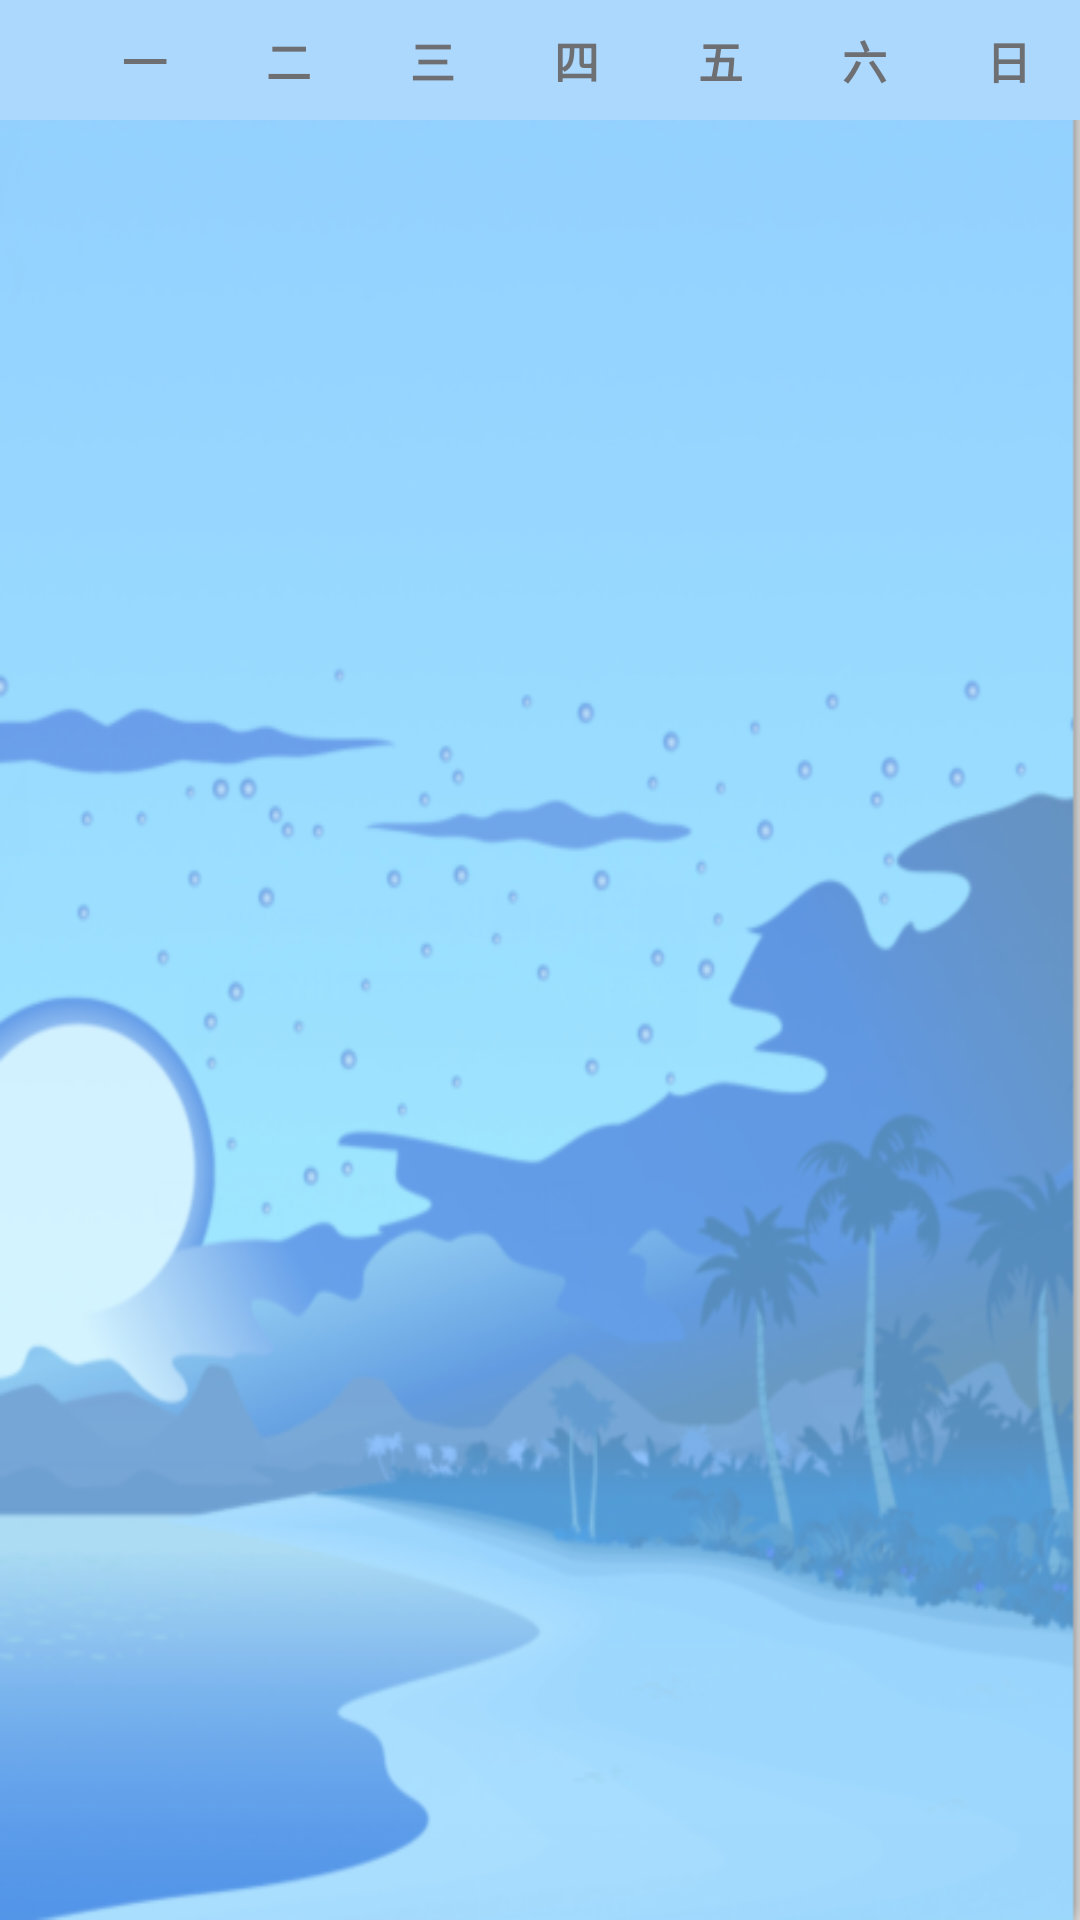

The Android layout XML behind this screen, and the referenced resources:
<!-- AndroidManifest.xml: application theme AppTheme -->
<!-- res/layout/fragment_timetable.xml -->
<?xml version="1.0" encoding="utf-8"?>
<LinearLayout xmlns:android="http://schemas.android.com/apk/res/android"
    android:layout_width="match_parent"
    android:layout_height="match_parent"
    android:orientation="horizontal"
    android:background="@drawable/background"
    android:weightSum="15">


    <ScrollView
        android:layout_width="match_parent"
        android:layout_height="match_parent">

        <LinearLayout
            android:orientation="vertical"
            android:layout_width="match_parent"
            android:layout_height="match_parent">

            <LinearLayout
                android:layout_width="match_parent"
                android:layout_height="120px"
                android:orientation="horizontal"
                android:background="@color/numCard"
                android:alpha="10">
                <TextView
                    android:layout_width="0dp"
                    android:layout_height="match_parent"
                    android:layout_weight="1"/>
                <TextView
                    android:layout_width="0dp"
                    android:layout_height="match_parent"
                    android:layout_weight="2"
                    style="@style/numCardStyle"
                    android:text="一"/>
                <TextView
                    android:layout_width="0dp"
                    android:layout_height="match_parent"
                    android:layout_weight="2"
                    style="@style/numCardStyle"
                    android:text="二"/>
                <TextView
                    android:layout_width="0dp"
                    android:layout_height="match_parent"
                    android:layout_weight="2"
                    style="@style/numCardStyle"
                    android:text="三"/>
                <TextView
                    android:layout_width="0dp"
                    android:layout_height="match_parent"
                    android:layout_weight="2"
                    style="@style/numCardStyle"
                    android:text="四"/>
                <TextView
                    android:layout_width="0dp"
                    android:layout_height="match_parent"
                    android:layout_weight="2"
                    style="@style/numCardStyle"
                    android:text="五"/>
                <TextView
                    android:layout_width="0dp"
                    android:layout_height="match_parent"
                    android:layout_weight="2"
                    style="@style/numCardStyle"
                    android:text="六"/>
                <TextView
                    android:layout_width="0dp"
                    android:layout_height="match_parent"
                    android:layout_weight="2"
                    style="@style/numCardStyle"
                    android:text="日"/>

            </LinearLayout>

            <LinearLayout
                android:layout_width="match_parent"
                android:layout_height="wrap_content">


                <LinearLayout
                    android:id="@+id/timeTable_courseNumber_layout"
                    android:layout_width="0dp"
                    android:layout_height="match_parent"
                    android:layout_weight="1"
                    android:orientation="vertical"></LinearLayout>

                <FrameLayout
                    android:id="@+id/timeTable_monday_layout"
                    android:layout_width="0dp"
                    android:layout_height="match_parent"
                    android:layout_weight="2"
                    android:orientation="vertical"></FrameLayout>

                <FrameLayout
                    android:id="@+id/timeTable_tuesday_layout"
                    android:layout_width="0dp"
                    android:layout_height="match_parent"
                    android:layout_weight="2"
                    android:orientation="vertical"></FrameLayout>

                <FrameLayout
                    android:id="@+id/timeTable_wednesday_layout"
                    android:layout_width="0dp"
                    android:layout_height="match_parent"
                    android:layout_weight="2"
                    android:orientation="vertical"></FrameLayout>

                <FrameLayout
                    android:id="@+id/timeTable_thursday_layout"
                    android:layout_width="0dp"
                    android:layout_height="match_parent"
                    android:layout_weight="2"
                    android:orientation="vertical"></FrameLayout>

                <FrameLayout
                    android:id="@+id/timeTable_friday_layout"
                    android:layout_width="0dp"
                    android:layout_height="match_parent"
                    android:layout_weight="2"
                    android:orientation="vertical"></FrameLayout>

                <FrameLayout
                    android:id="@+id/timeTable_saturday_layout"
                    android:layout_width="0dp"
                    android:layout_height="match_parent"
                    android:layout_weight="2"
                    android:orientation="vertical"></FrameLayout>

                <FrameLayout
                    android:id="@+id/timeTable_sunday_layout"
                    android:layout_width="0dp"
                    android:layout_height="match_parent"
                    android:layout_weight="2"
                    android:orientation="vertical"></FrameLayout>

            </LinearLayout>
        </LinearLayout>
    </ScrollView>

</LinearLayout>
<!-- resources referenced by this layout -->
<resources>
  <color name="numCard">#ACD8FD</color>
  <!-- drawable background: png bitmap (drawable, 175421 bytes) -->
  <style name="numCardStyle">
          <item name="android:textColor">@color/numText</item>
          <item name="android:textSize">45px</item>
          <item name="android:textStyle">bold</item>
          <item name="android:gravity">center</item>
      </style>
  <style name="AppTheme" parent="Theme.AppCompat.Light.NoActionBar">
          
          <item name="colorPrimary">@color/colorPrimary</item>
          <item name="colorPrimaryDark">@color/colorPrimaryDark</item>
          <item name="colorAccent">@color/colorAccent</item>
      </style>
  <color name="numText">#6E6F73</color>
  <color name="colorPrimary">#6EBBFF</color>
  <color name="colorPrimaryDark">#6EBBFF</color>
  <color name="colorAccent">#6EBBFF</color>
</resources>
